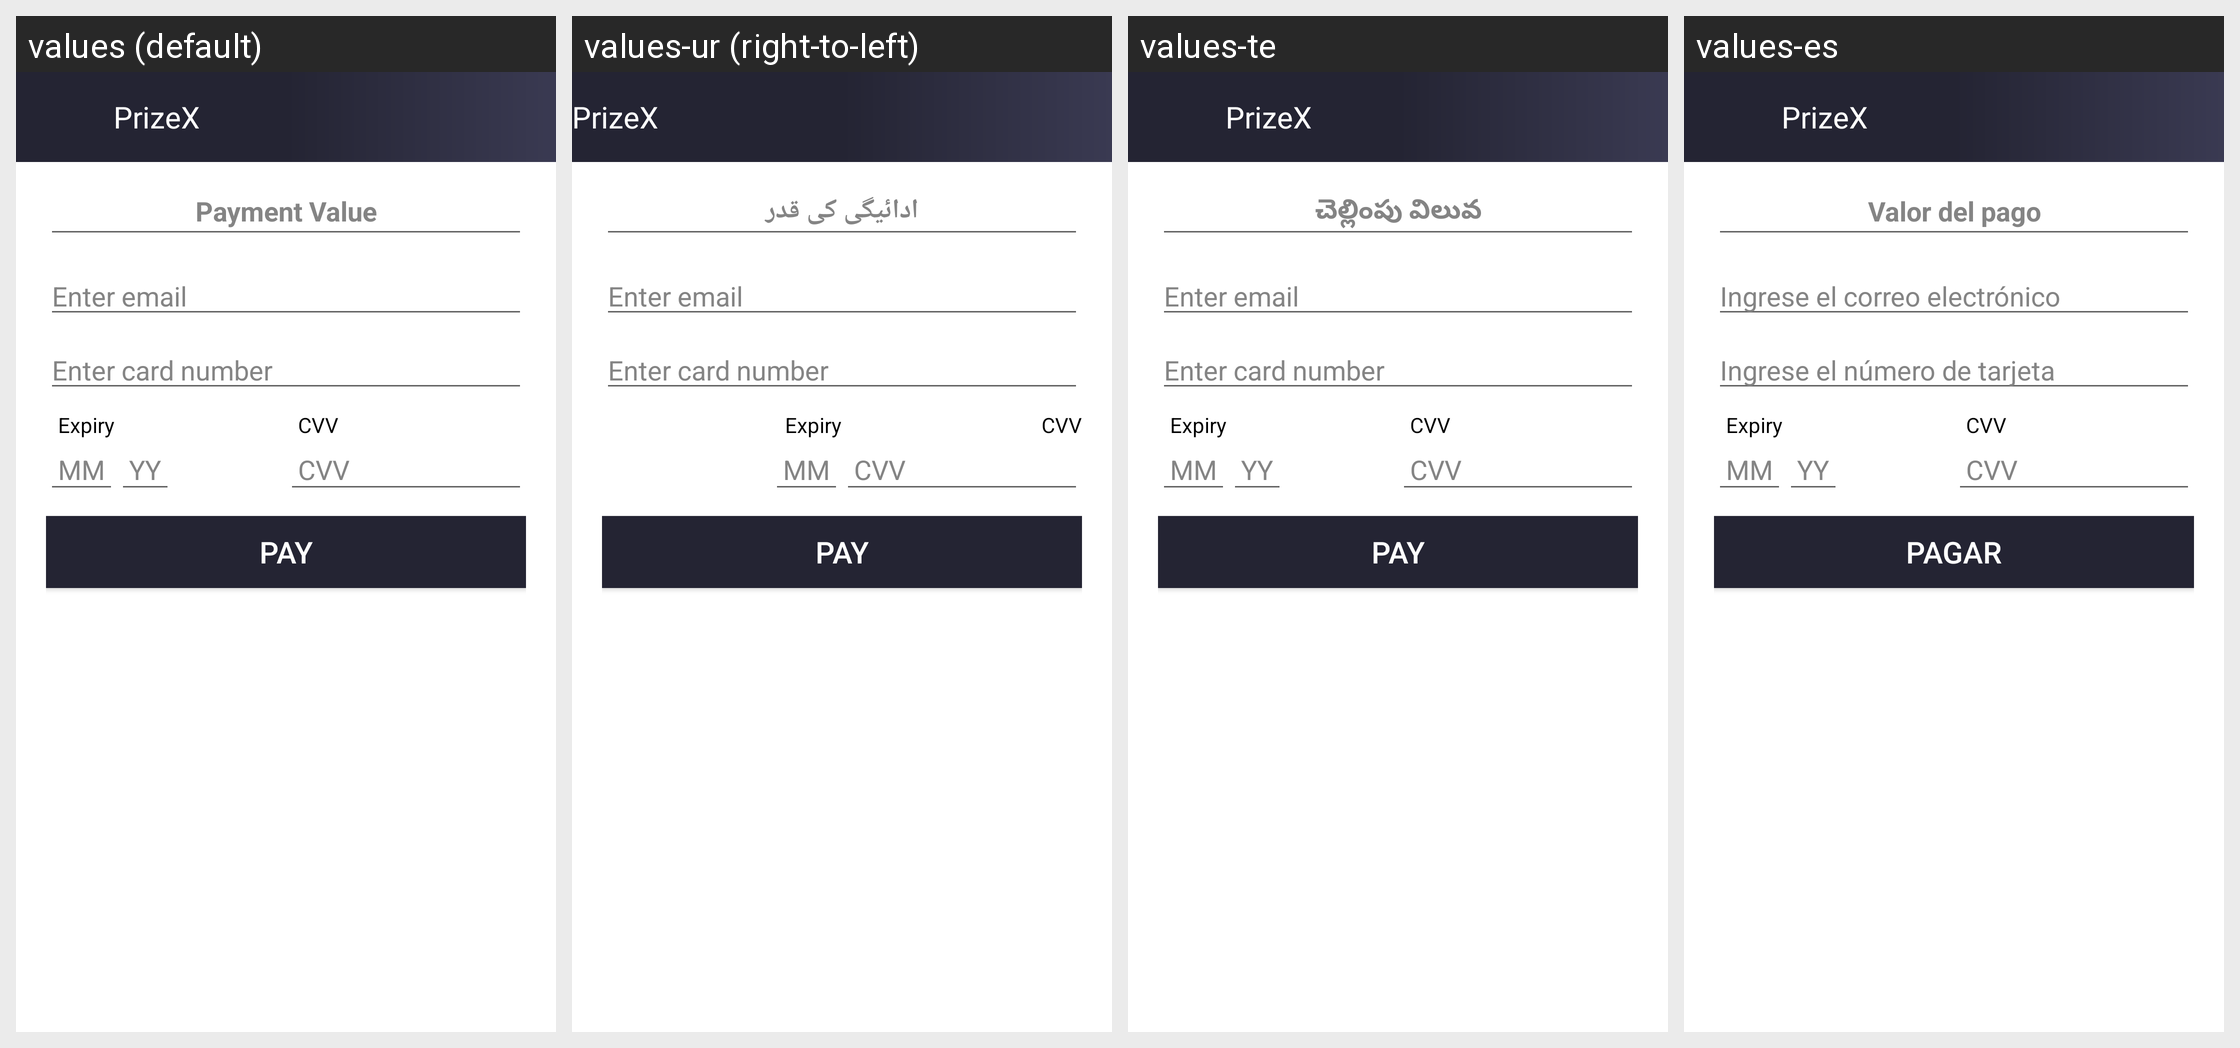

Locale-by-locale string values for the Android screen shown in this grid:
Android screen res/layout/activity_paystack.xml rendered under 4 locales, left to right: values (default), values-ur (right-to-left), values-te, values-es. Device: Nexus 5 (rendered at 1080×1920; each locale shown at half size, 540×960, under a caption strip naming it); theme AppTheme.NoActionBar.
Other locales in the repository, not shown: values-ar, values-bn, values-de, values-fr, values-hi, values-it, values-pt, values-ta.
Strings drawn on this screen, with the default value and each locale's value (text and hints the layout hard-codes, and strings that could not be matched under every locale, appear in the picture but are not listed):

string182
  values: Payment Value
  values-ur: ادائیگی کی قدر
  values-te: చెల్లింపు విలువ
  values-es: Valor del pago

email
  values: Enter email
  values-ur: Enter email  [not translated; the default value is used]
  values-te: Enter email  [not translated; the default value is used]
  values-es: Ingrese el correo electrónico

card_number
  values: Enter card number
  values-ur: Enter card number  [not translated; the default value is used]
  values-te: Enter card number  [not translated; the default value is used]
  values-es: Ingrese el número de tarjeta

pay
  values: Pay
  values-ur: Pay  [not translated; the default value is used]
  values-te: Pay  [not translated; the default value is used]
  values-es: Pagar

app_name
  values: PrizeX
  values-ur: PrizeX  [not translated; the default value is used]
  values-te: PrizeX  [not translated; the default value is used]
  values-es: PrizeX  [not translated; the default value is used]
